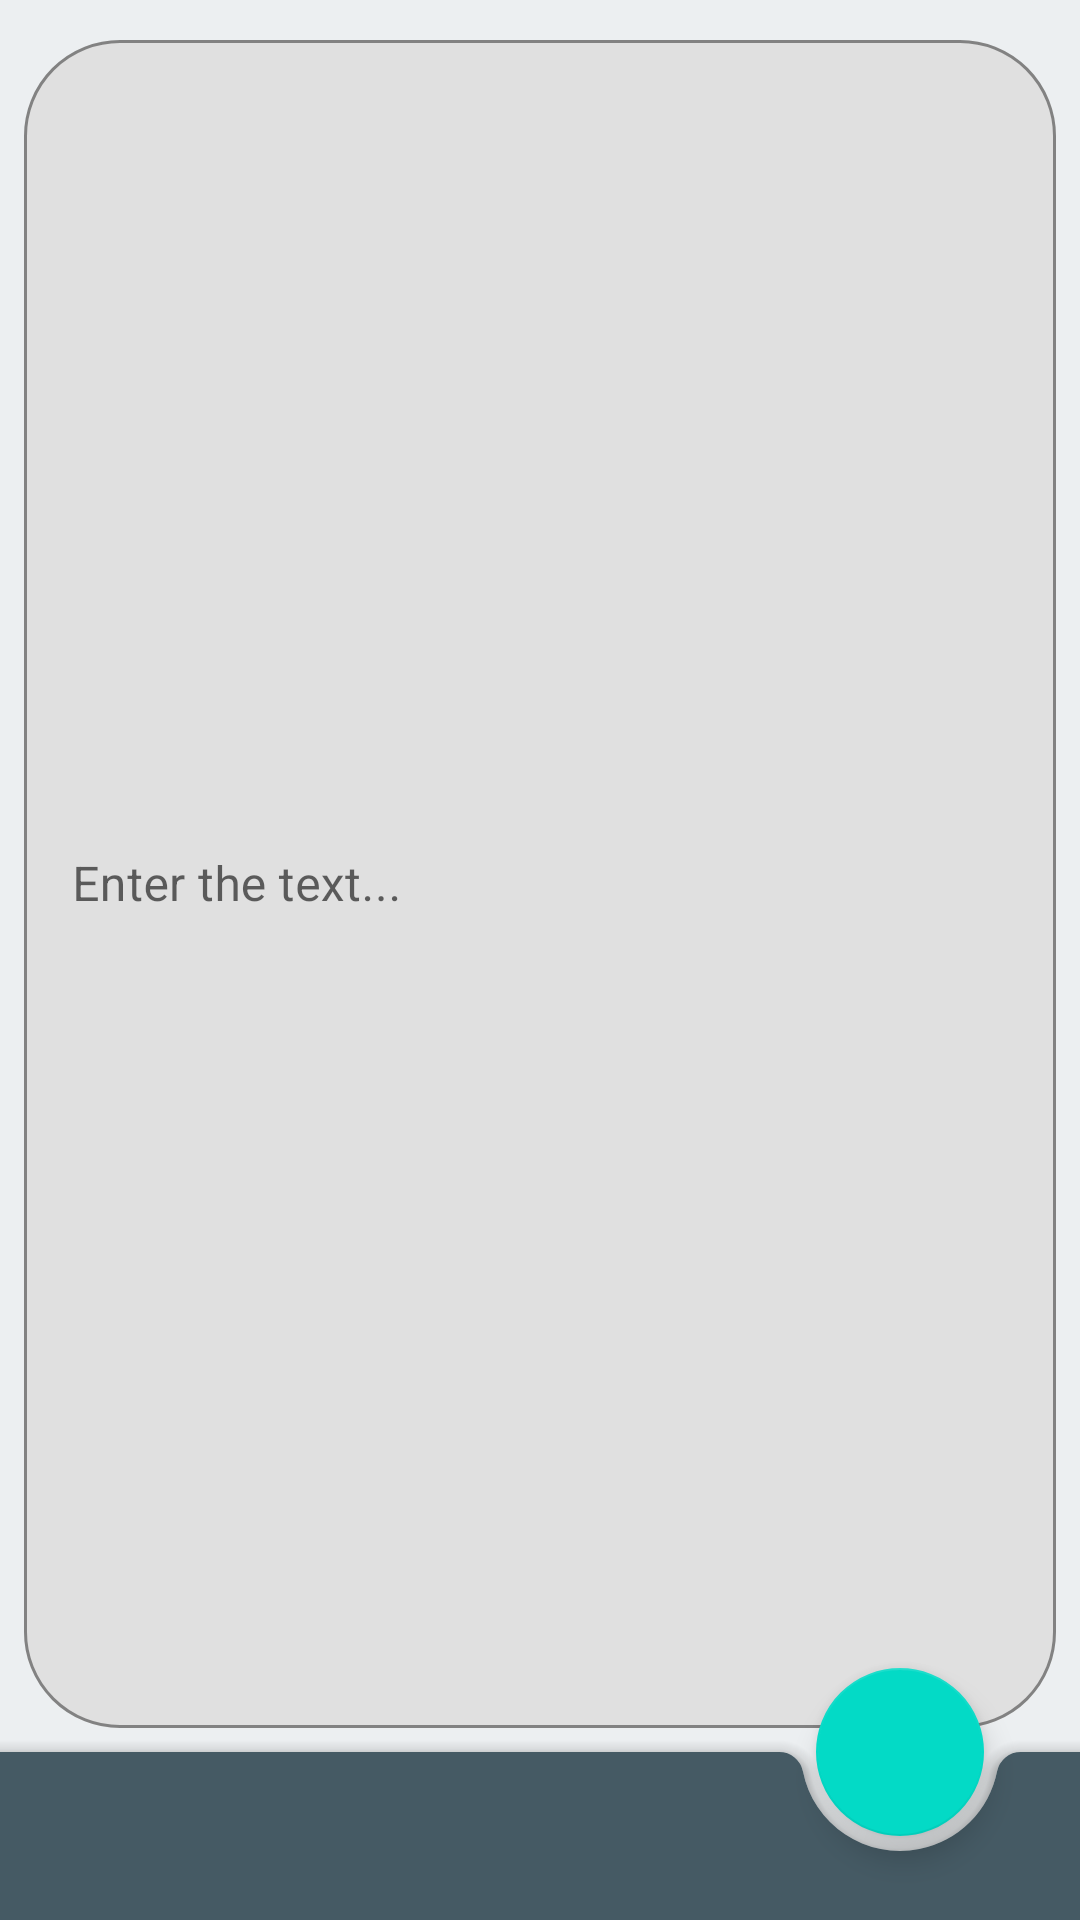

Android layout source for this screen:
<!-- AndroidManifest.xml: application theme AppTheme -->
<!-- res/layout/fragment_note_detail.xml -->
<?xml version="1.0" encoding="utf-8"?>
<androidx.coordinatorlayout.widget.CoordinatorLayout
    xmlns:android="http://schemas.android.com/apk/res/android"
    xmlns:app="http://schemas.android.com/apk/res-auto"
    android:id="@+id/container_note_detail"
    android:layout_width="match_parent"
    android:layout_height="match_parent">

    <androidx.constraintlayout.widget.ConstraintLayout
        android:layout_width="match_parent"
        android:layout_height="match_parent"
        android:paddingBottom="?attr/actionBarSize" >

        <com.google.android.material.textfield.TextInputLayout
            android:id="@+id/note_title_layout"
            style="@style/AppTheme.TextInputLayout"
            android:layout_width="match_parent"
            android:layout_height="match_parent"
            android:layout_marginStart="8dp"
            android:layout_marginTop="8dp"
            android:layout_marginEnd="8dp"
            android:layout_marginBottom="8dp"
            app:layout_constraintBottom_toBottomOf="parent"
            app:layout_constraintEnd_toEndOf="parent"
            app:layout_constraintStart_toStartOf="parent"
            app:layout_constraintTop_toTopOf="parent">

            <com.google.android.material.textfield.TextInputEditText
                android:id="@+id/note_title"
                android:layout_width="match_parent"
                android:layout_height="match_parent"
                android:hint="@string/note_title_hint" />
        </com.google.android.material.textfield.TextInputLayout>

    </androidx.constraintlayout.widget.ConstraintLayout>

    <com.google.android.material.bottomappbar.BottomAppBar
        android:id="@+id/bottom_app_bar"
        android:layout_width="match_parent"
        android:layout_height="wrap_content"
        android:layout_gravity="bottom"
        app:backgroundTint="@color/colorPrimary"
        app:fabAlignmentMode="end" />

    <com.google.android.material.floatingactionbutton.FloatingActionButton
        android:id="@+id/fab_back"
        android:layout_width="wrap_content"
        android:layout_height="wrap_content"
        android:src="@drawable/ic_action_back"
        app:layout_anchor="@id/bottom_app_bar"/>

</androidx.coordinatorlayout.widget.CoordinatorLayout>
<!-- resources referenced by this layout -->
<resources>
  <color name="colorPrimary">#455A64</color>
  <string name="note_title_hint">Enter the text...</string>
  <style name="AppTheme.TextInputLayout" parent="Widget.MaterialComponents.TextInputLayout.OutlinedBox">
          <item name="boxStrokeColor">@color/orange</item>
          <item name="boxBackgroundColor">@color/gray</item>
          <item name="hintTextColor">@color/white</item>
          <item name="boxCornerRadiusBottomEnd">@dimen/box_corner_radius</item>
          <item name="boxCornerRadiusBottomStart">@dimen/box_corner_radius</item>
          <item name="boxCornerRadiusTopEnd">@dimen/box_corner_radius</item>
          <item name="boxCornerRadiusTopStart">@dimen/box_corner_radius</item>
      </style>
  <style name="AppTheme" parent="Theme.MaterialComponents.Light.NoActionBar">
          
          <item name="colorPrimary">@color/colorPrimary</item>
          <item name="colorPrimaryDark">@color/colorPrimaryDark</item>
          <item name="colorAccent">@color/colorAccent</item>
  
          <item name="android:windowBackground">@color/colorBackground</item>
      </style>
  <color name="orange">#FFCC80</color>
  <color name="gray">#E0E0E0</color>
  <color name="white">#FFF</color>
  <dimen name="box_corner_radius">32dp</dimen>
  <color name="colorPrimaryDark">#263238</color>
  <color name="colorAccent">#FF9800</color>
  <color name="colorBackground">#ECEFF1</color>
</resources>
